Photos from the image-classification dataset "images" in the GitHub repository christian-kessler/recipe_picture_rating. Its 2 classes are: nice, ugly.

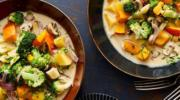
Label: nice

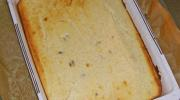
Label: ugly

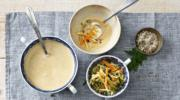
Label: nice

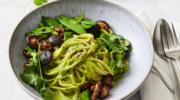
Label: nice

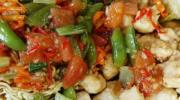
Label: ugly

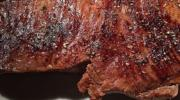
Label: ugly
